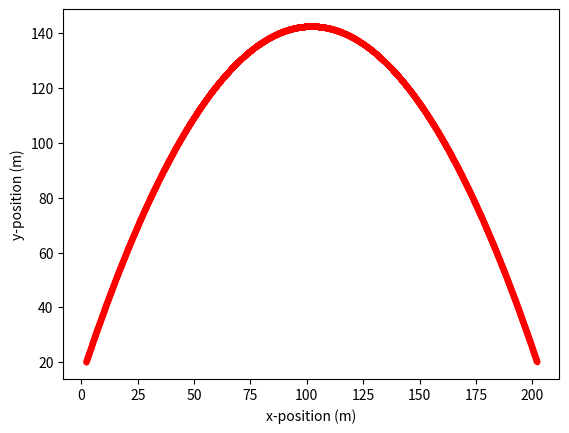

Recreate this plot in Python.
# Calculate the position as a function of time for a driven harmonic oscillator
from matplotlib import pyplot as plt
import numpy as np

ti = 0
tf = 10.0                      # Use 15.0, not 15 to tell Python what kind of variable to use for the time
NumPts = 5000
dt = (tf - ti)/NumPts          # Time step

xi = 2              # Starting x-position (m)
vxi = 20            # Starting x-component of velocity (m/s)
yi = 20
vyi=49
mass = 1            # Object mass
gg = -9.8           # Gravitational acceleration at surface of Earth

time = [ti]                     # Begin a list which will contain the values of time from ti to tf
xx = [xi]                       # Begin a list which will contain the values of x from ti to tf
vvx = [vxi]   
yy=[yi]
vvy=[vyi]                  # Begin a list which will contain the values of vx from ti to tf

for i in range(NumPts - 1):
    Fgrav_x = 0                 # No acceleration along the x-direction
    accx = Fgrav_x/mass         # Acceleration along x is is net force along x divided by mass
    
    newtime = time[i] + dt      # Find the next time
    time.append(newtime)        # Add the next time to the list of time values

    dx = vvx[i]*dt              # Calculate how far the object moves along x in the short time interval between time[i] and time [i+1]
    newx = xx[i] + dx           # Find the new position by adding dx to the present position 
    dvx = accx*dt               # Calculate how much vx changes between time[i] and time [i+1]
    newvx = vvx[i] + dvx        # Find the new vx by adding dvx to the present vx
    
    dy = vvy[i]*dt              # Calculate how far the object moves along y in the short time interval between time[i] and time [i+1]
    newy = yy[i] + dy           # Find the new position by adding dx to the present position 
    dvy = gg*dt                 # Calculate how much vy changes between time[i] and time [i+1]
    newvy = vvy[i] + dvy        # Find the new vy by adding dvy to the present vy

    xx.append(newx)             # Add the next x-position to the list of x-position values
    vvx.append(newvx)           # Add the next x-velocity to the list of x-velocity values
    
    yy.append(newy)             # Add the next x-position to the list of x-position values
    vvy.append(newvy)           # Add the next x-velocity to the list of x-velocity values


fig1 = plt.figure()
plt.plot(xx,yy,'r.')

plt.xlabel('x-position (m)')
plt.ylabel('y-position (m)')
fig1.savefig('2DNewtonII.jpg')

